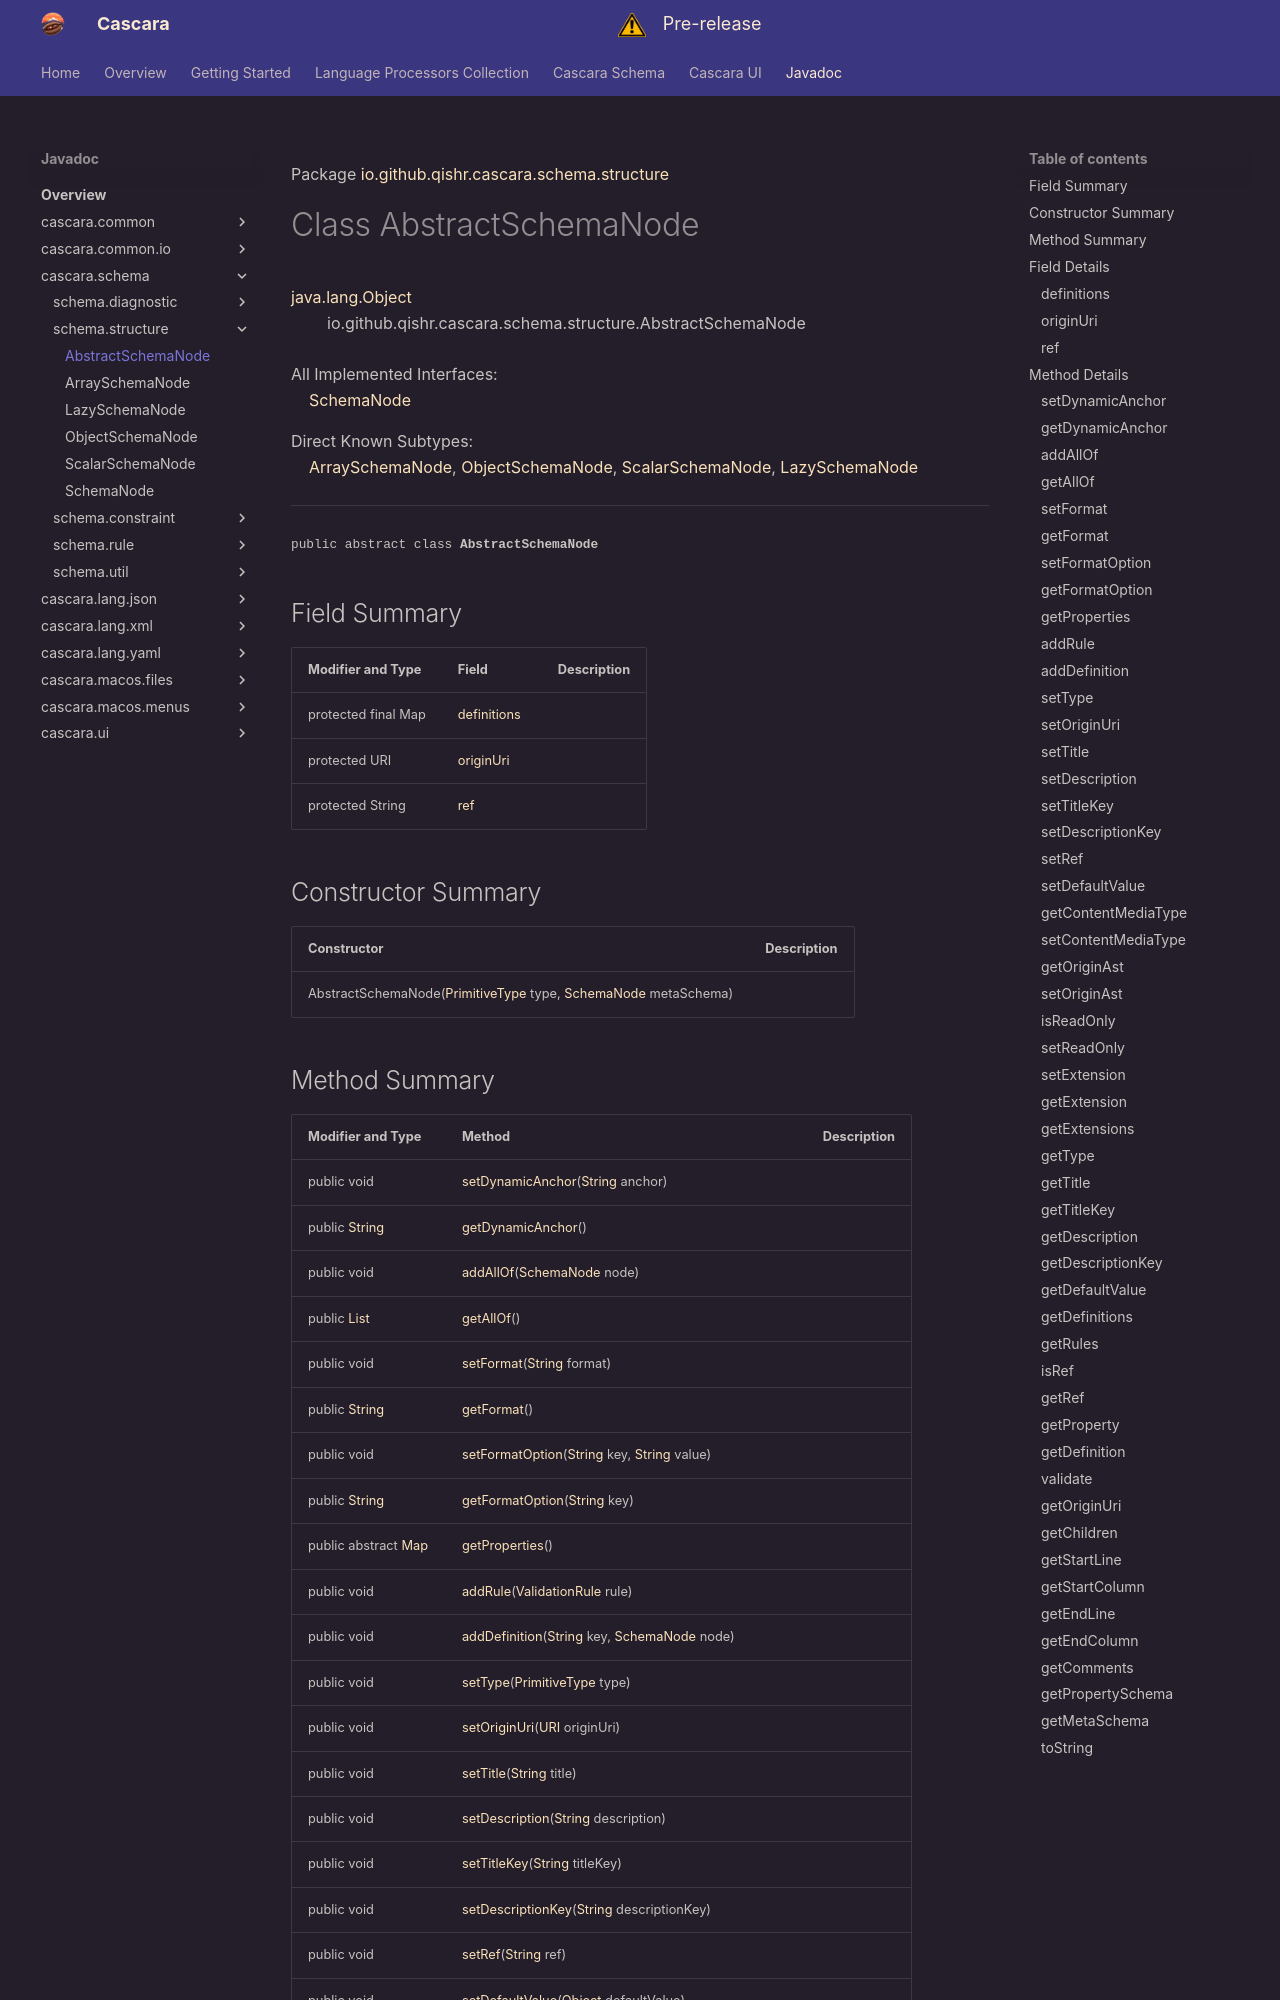

repository: qishr/qishr.github.io · page: javadoc/latest/cascara.schema/io/github/qishr/cascara/schema/structure/AbstractSchemaNode/index.html · generator: mkdocs

Package [io.github.qishr.cascara.schema.structure](index.md)

# Class AbstractSchemaNode
[java.lang.Object](https://docs.oracle.com/en/java/javase/24/docs/api/java.base/java/lang/Object.html)<br/>
        io.github.qishr.cascara.schema.structure.AbstractSchemaNode<br/>
<br/>
All Implemented Interfaces:<br/>
    [SchemaNode](../../../../../../io/github/qishr/cascara/schema/structure/SchemaNode.md)

Direct Known Subtypes:<br/>
    [ArraySchemaNode](../../../../../../io/github/qishr/cascara/schema/structure/ArraySchemaNode.md), [ObjectSchemaNode](../../../../../../io/github/qishr/cascara/schema/structure/ObjectSchemaNode.md), [ScalarSchemaNode](../../../../../../io/github/qishr/cascara/schema/structure/ScalarSchemaNode.md), [LazySchemaNode](../../../../../../io/github/qishr/cascara/schema/structure/LazySchemaNode.md)


----

<span style="font-family: monospace; font-size: 80%;">public abstract class __AbstractSchemaNode__</span>


## Field Summary

| Modifier and Type                       | Field                       | Description |
|-----------------------------------------|-----------------------------|-------------|
| protected final Map<String, SchemaNode> | [definitions](#definitions) |             |
| protected URI                           | [originUri](#originuri)     |             |
| protected String                        | [ref](#ref)                 |             |



## Constructor Summary

| Constructor                                                                                                                                                                                                                           | Description |
|---------------------------------------------------------------------------------------------------------------------------------------------------------------------------------------------------------------------------------------|-------------|
| AbstractSchemaNode([PrimitiveType](../../../../../../../cascara.common/io/github/qishr/cascara/common/type/PrimitiveType.md) type, [SchemaNode](../../../../../../io/github/qishr/cascara/schema/structure/SchemaNode.md) metaSchema) |             |
